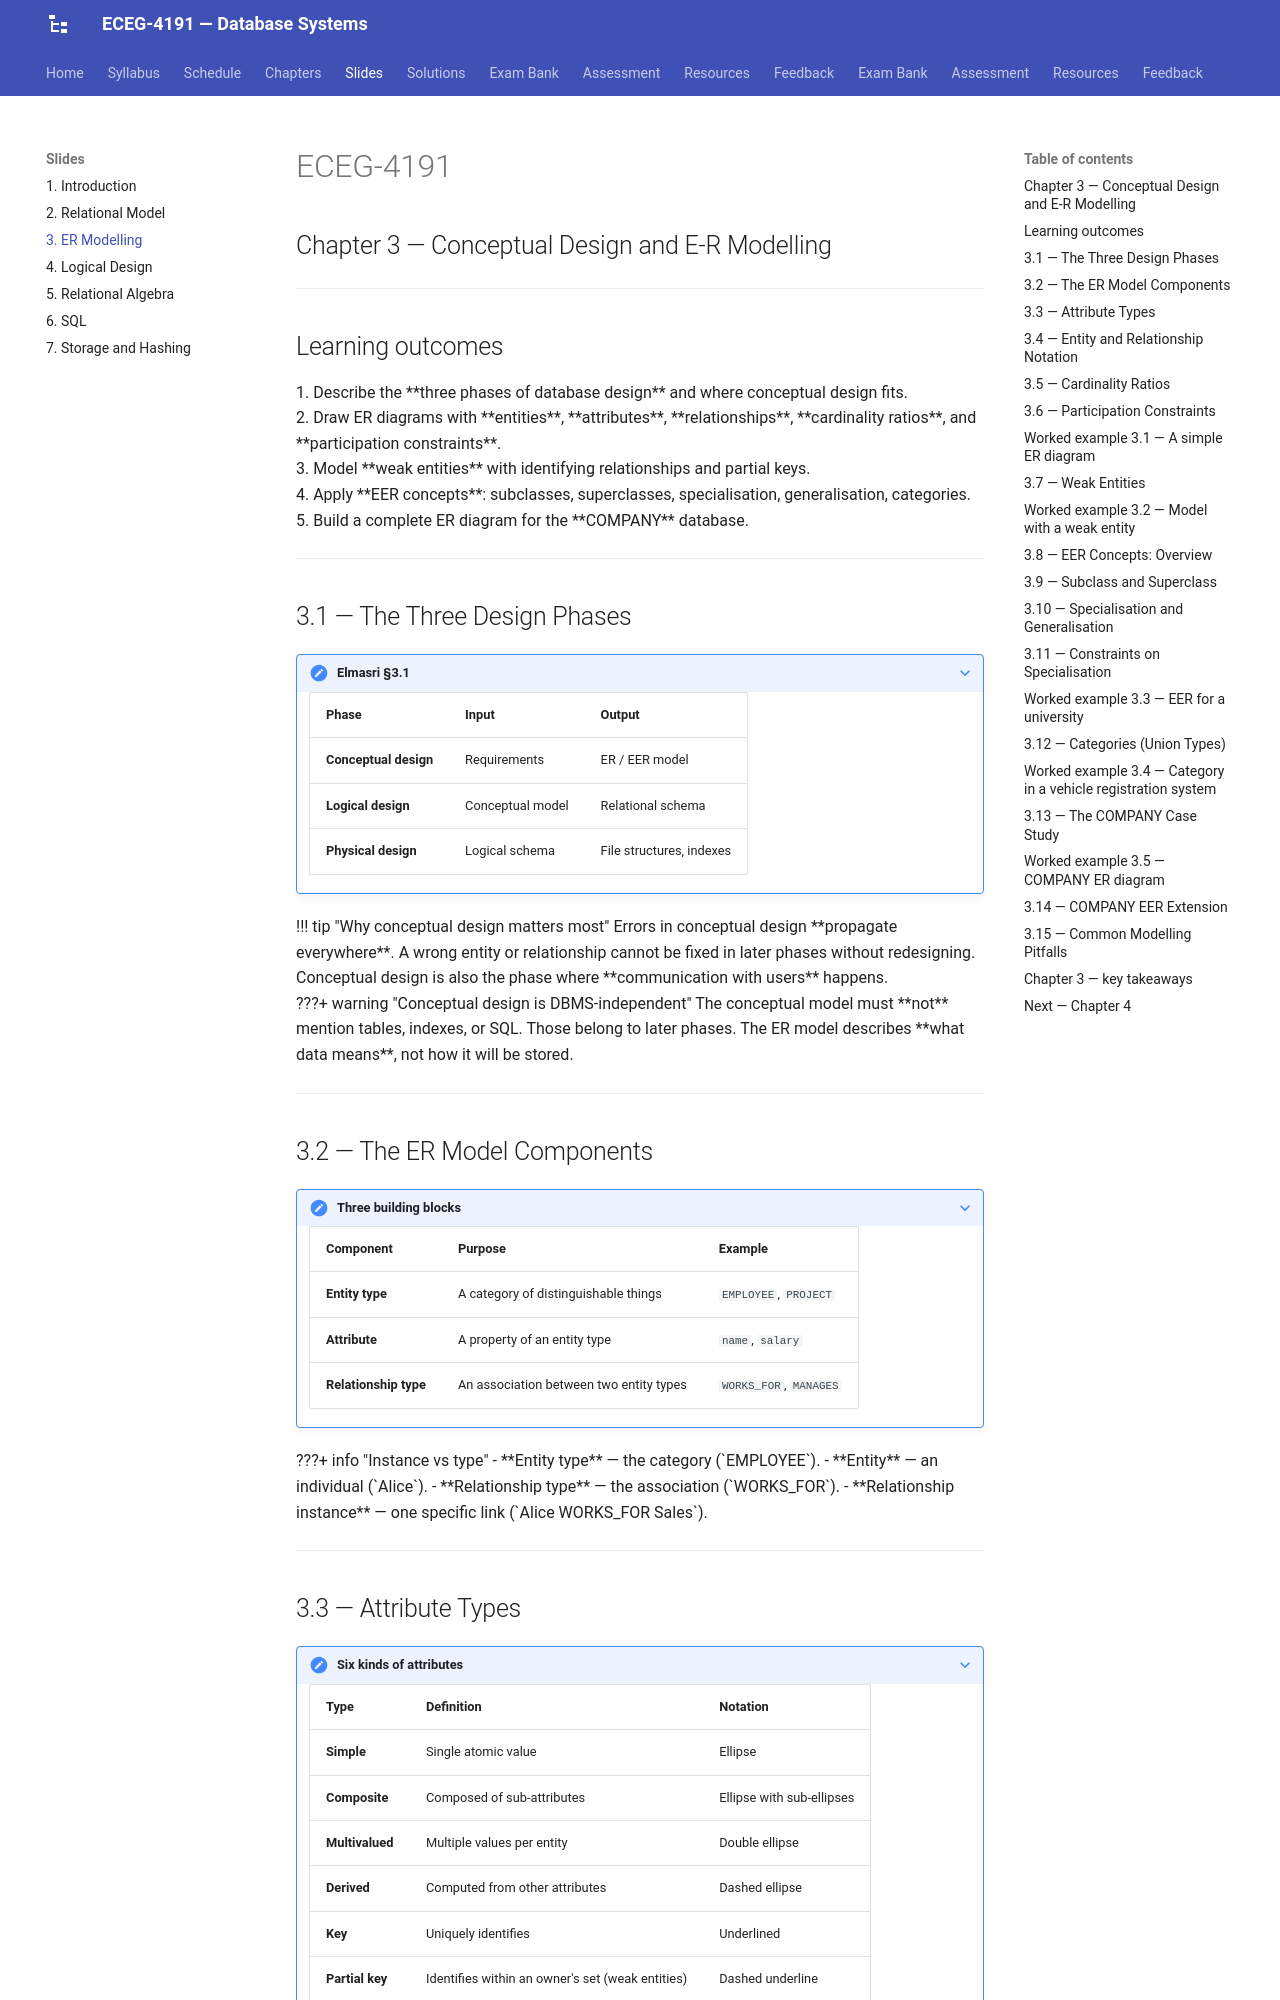

repository: Tesfamichael-G/ECEG-4191-Database-Systems · page: slides/03-er-modeling/index.html · generator: mkdocs

---
revealjs:
  mode: diapo
  highlight:
    light: vs
    dark:  vs2015
  autoAnimate:  true
  autoAnimateDuration: 1.0
  transition: slide
  transitionSpeed: default
  js: assets/lecture-03.js

---

# ECEG-4191

## Chapter 3 — Conceptual Design and E-R Modelling

---

## Learning outcomes

<div class="fragment">

1. Describe the **three phases of database design** and where conceptual design fits.

</div>

<div class="fragment">

2. Draw ER diagrams with **entities**, **attributes**, **relationships**, **cardinality ratios**, and **participation constraints**.

</div>

<div class="fragment">

3. Model **weak entities** with identifying relationships and partial keys.

</div>

<div class="fragment">

4. Apply **EER concepts**: subclasses, superclasses, specialisation, generalisation, categories.

</div>

<div class="fragment">

5. Build a complete ER diagram for the **COMPANY** database.

</div>

---

## 3.1 — The Three Design Phases

???+ note "Elmasri §3.1"
    | Phase | Input | Output |
    |---|---|---|
    | **Conceptual design** | Requirements | ER / EER model |
    | **Logical design** | Conceptual model | Relational schema |
    | **Physical design** | Logical schema | File structures, indexes |

<div class="fragment">

!!! tip "Why conceptual design matters most"
    Errors in conceptual design **propagate everywhere**. A wrong entity or relationship cannot be fixed in later phases without redesigning. Conceptual design is also the phase where **communication with users** happens.

</div>

<div class="fragment">

???+ warning "Conceptual design is DBMS-independent"
    The conceptual model must **not** mention tables, indexes, or SQL. Those belong to later phases. The ER model describes **what data means**, not how it will be stored.

</div>

---

## 3.2 — The ER Model Components

???+ note "Three building blocks"
    | Component | Purpose | Example |
    |---|---|---|
    | **Entity type** | A category of distinguishable things | `EMPLOYEE`, `PROJECT` |
    | **Attribute** | A property of an entity type | `name`, `salary` |
    | **Relationship type** | An association between two entity types | `WORKS_FOR`, `MANAGES` |

<div class="fragment">

???+ info "Instance vs type"
    - **Entity type** — the category (`EMPLOYEE`).
    - **Entity** — an individual (`Alice`).
    - **Relationship type** — the association (`WORKS_FOR`).
    - **Relationship instance** — one specific link (`Alice WORKS_FOR Sales`).

</div>

---
